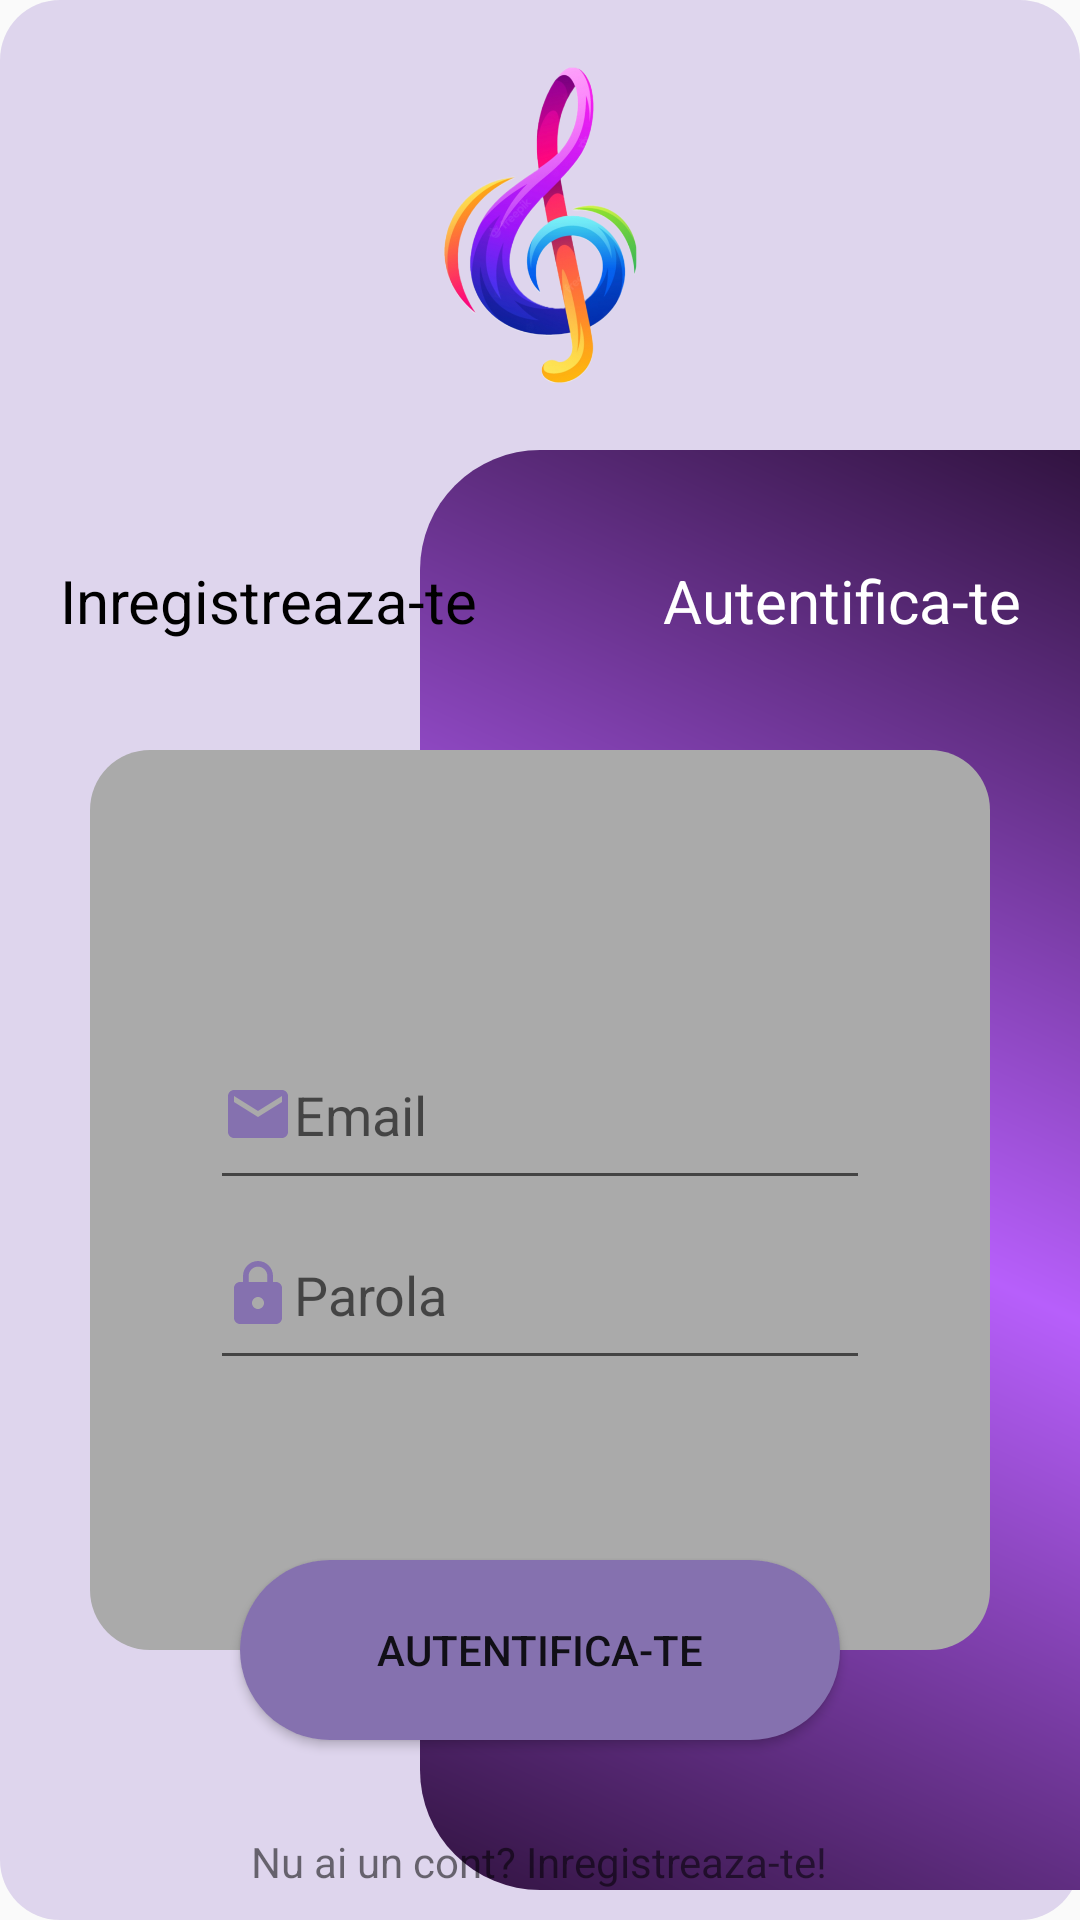

The Android layout XML behind this screen, and the referenced resources:
<!-- AndroidManifest.xml: application theme Theme.MagazinInstrumente -->
<!-- res/layout/activity_main.xml -->
<?xml version="1.0" encoding="utf-8"?>
<androidx.constraintlayout.widget.ConstraintLayout xmlns:android="http://schemas.android.com/apk/res/android"
    xmlns:app="http://schemas.android.com/apk/res-auto"
    xmlns:tools="http://schemas.android.com/tools"
    android:layout_width="match_parent"
    android:layout_height="match_parent"
    android:background="@drawable/background_product"
    tools:context=".activities.RegisterActivity"
    tools:ignore="MissingConstraints">

    <RelativeLayout
        android:id="@+id/rlHeader"
        android:layout_width="match_parent"
        android:layout_height="150dp">

        <ImageView
            android:id="@+id/imageView2"
            android:layout_width="176dp"
            android:layout_height="match_parent"
            android:layout_alignParentStart="true"
            android:layout_alignParentEnd="true"
            android:layout_marginStart="117dp"
            android:layout_marginEnd="117dp"
            app:layout_constraintEnd_toEndOf="parent"
            app:layout_constraintStart_toStartOf="parent"
            app:srcCompat="@drawable/project_logo" />

    </RelativeLayout>

    <RelativeLayout
        android:id="@+id/relativeLayout"
        android:layout_width="220dp"
        android:layout_height="480dp"
        android:background="@drawable/shape_right_panel"
        app:layout_constraintEnd_toEndOf="parent"
        app:layout_constraintTop_toBottomOf="@+id/rlHeader">

    </RelativeLayout>

    <LinearLayout
        android:id="@+id/llRegisterPanel"
        android:layout_width="match_parent"
        android:layout_height="300dp"
        android:layout_marginStart="30dp"
        android:layout_marginTop="100dp"
        android:layout_marginEnd="30dp"
        android:background="@drawable/shape_register"
        android:orientation="vertical"
        android:paddingLeft="40dp"
        android:paddingTop="90dp"
        android:paddingRight="40dp"
        app:layout_constraintTop_toBottomOf="@+id/rlHeader">


        <EditText
            android:id="@+id/etEmailLogin"
            android:layout_width="match_parent"
            android:layout_height="60dp"
            android:drawableLeft="@drawable/ic_baseline_email_24"
            android:hint="@string/EMAIL" />

        <EditText
            android:id="@+id/etParolaLogin"
            android:layout_width="match_parent"
            android:layout_height="60dp"
            android:drawableLeft="@drawable/ic_baseline_lock_24"
            android:hint="@string/PAROLA"
            android:inputType="textPassword" />

    </LinearLayout>

    <Button
        android:id="@+id/btnAutentificare"
        android:layout_width="200dp"
        android:layout_height="60dp"
        android:background="@drawable/esc_button"
        android:text="@string/BUTON_AUTENTIFICARE"
        app:layout_constraintBottom_toBottomOf="@+id/llRegisterPanel"
        app:layout_constraintEnd_toEndOf="parent"
        app:layout_constraintStart_toStartOf="parent"
        app:layout_constraintTop_toBottomOf="@+id/llRegisterPanel"
        tools:layout_editor_absoluteX="87dp"
        tools:layout_editor_absoluteY="704dp" />

    <TextView
        android:id="@+id/tvRegister"
        android:layout_width="match_parent"
        android:layout_height="wrap_content"
        android:layout_marginLeft="20dp"
        android:text="@string/BUTON_INREGISTRARE"
        android:textColor="@android:color/black"
        android:textSize="20sp"
        app:layout_constraintBottom_toTopOf="@+id/llRegisterPanel"
        app:layout_constraintTop_toBottomOf="@+id/rlHeader"
        tools:layout_editor_absoluteX="40dp" />

    <TextView
        android:id="@+id/tvLogin"
        android:layout_width="match_parent"
        android:layout_height="wrap_content"
        android:layout_marginRight="20dp"
        android:gravity="right"
        android:text="@string/BUTON_AUTENTIFICARE"
        android:textColor="@android:color/white"
        android:textSize="20sp"
        app:layout_constraintBottom_toTopOf="@+id/llRegisterPanel"
        app:layout_constraintTop_toBottomOf="@+id/rlHeader" />

    <LinearLayout
        android:layout_width="match_parent"
        android:layout_height="wrap_content"
        android:gravity="center_horizontal"
        android:padding="10dp"
        app:layout_constraintBottom_toBottomOf="parent">

        <TextView
            android:id="@+id/tvRegister2"
            android:layout_width="wrap_content"
            android:layout_height="wrap_content"
            android:text="@string/nu_ai_un_cont_inregistreaza_te" />

    </LinearLayout>

</androidx.constraintlayout.widget.ConstraintLayout>
<!-- resources referenced by this layout -->
<resources>
  <!-- drawable background_product (drawable) -->
  <?xml version="1.0" encoding="utf-8"?>
  <shape xmlns:android="http://schemas.android.com/apk/res/android">
  <corners android:radius="20dp"/>
      <solid android:color="#fff"/>
      <gradient android:startColor="#31673AB7"
          android:centerColor="#31673AB7"
          android:endColor="#31673AB7"/>
  </shape>
  <!-- drawable esc_button (drawable) -->
  <?xml version="1.0" encoding="utf-8"?>
  <shape xmlns:android="http://schemas.android.com/apk/res/android">
      <gradient
          android:angle="225"
          android:startColor="#FF8571AF"
          android:centerColor="#FF8571AF"
          android:endColor="#FF8571AF"
          />
  
      <corners
          android:radius="200dp"/>
  </shape>
  <!-- drawable ic_baseline_email_24 (drawable) -->
  <vector android:height="24dp" android:tint="#FF8571AF"
      android:viewportHeight="24" android:viewportWidth="24"
      android:width="24dp" xmlns:android="http://schemas.android.com/apk/res/android">
      <path
          android:fillColor="@android:color/white" android:pathData="M20,4L4,4c-1.1,0 -1.99,0.9 -1.99,2L2,18c0,1.1 0.9,2 2,2h16c1.1,0 2,-0.9 2,-2L22,6c0,-1.1 -0.9,-2 -2,-2zM20,8l-8,5 -8,-5L4,6l8,5 8,-5v2z"/>
  
  </vector>
  <!-- drawable ic_baseline_lock_24 (drawable) -->
  <vector android:height="24dp" android:tint="#FF8571AF"
      android:viewportHeight="24" android:viewportWidth="24"
      android:width="24dp" xmlns:android="http://schemas.android.com/apk/res/android">
      <path android:fillColor="@android:color/white" android:pathData="M18,8h-1L17,6c0,-2.76 -2.24,-5 -5,-5S7,3.24 7,6v2L6,8c-1.1,0 -2,0.9 -2,2v10c0,1.1 0.9,2 2,2h12c1.1,0 2,-0.9 2,-2L20,10c0,-1.1 -0.9,-2 -2,-2zM12,17c-1.1,0 -2,-0.9 -2,-2s0.9,-2 2,-2 2,0.9 2,2 -0.9,2 -2,2zM15.1,8L8.9,8L8.9,6c0,-1.71 1.39,-3.1 3.1,-3.1 1.71,0 3.1,1.39 3.1,3.1v2z"/>
  </vector>
  <!-- drawable project_logo: png bitmap (drawable, 181866 bytes) -->
  <!-- drawable shape_register (drawable) -->
  <?xml version="1.0" encoding="utf-8"?>
  <layer-list   xmlns:android="http://schemas.android.com/apk/res/android">
      <item android:drawable="@drawable/shadow_register"/>
      <item>
          <shape
              android:shape="rectangle">
              <corners android:radius="20dp"/>
              <solid android:color="@android:color/darker_gray"/>
          </shape>
      </item>
  </layer-list>
  <!-- drawable shape_right_panel (drawable) -->
  <?xml version="1.0" encoding="utf-8"?>
  <shape android:shape="rectangle"
      xmlns:android="http://schemas.android.com/apk/res/android">
      <corners android:topLeftRadius="40dp" android:bottomLeftRadius="40dp"/>
      <gradient
          android:angle="225"
          android:startColor="#311340"
          android:centerColor="#B75FFB"
          android:endColor="#311340"/>
  
  </shape>
  <string name="BUTON_AUTENTIFICARE">Autentifica-te</string>
  <string name="BUTON_INREGISTRARE">Inregistreaza-te</string>
  <string name="EMAIL">Email</string>
  <string name="PAROLA">Parola</string>
  <string name="nu_ai_un_cont_inregistreaza_te">Nu ai un cont? Inregistreaza-te!</string>
  <style name="Theme.MagazinInstrumente" parent="Theme.AppCompat.Light.NoActionBar">
          
          <item name="colorPrimary">@color/purple_500</item>
          <item name="colorPrimaryVariant">#FF8571AF</item>
          <item name="colorOnPrimary">@color/white</item>
          
          <item name="colorSecondary">@color/teal_200</item>
          <item name="colorSecondaryVariant">@color/teal_700</item>
          <item name="colorOnSecondary">@color/black</item>
          
          <item name="android:statusBarColor" tools:targetApi="l">?attr/colorPrimaryVariant</item>
          
      </style>
  <!-- drawable shadow_register: png bitmap (drawable, 16697 bytes) -->
  <color name="purple_500">#FF6200EE</color>
  <color name="white">#FFFFFFFF</color>
  <color name="teal_200">#FF03DAC5</color>
  <color name="teal_700">#FF018786</color>
  <color name="black">#FF000000</color>
</resources>
